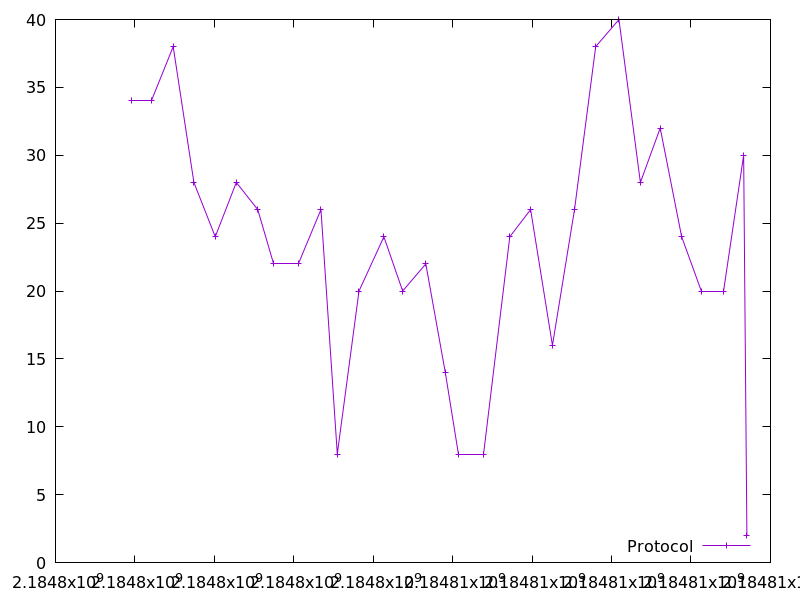

The data file committed next to this chart (first rows):
2184797909.303887, 34.0
2184798425, 34.0
2184798963, 38.0
2184799485, 28.0
2184800022, 24.0
2184800552, 28.0
2184801092, 26.0
2184801486, 22.0
2184802117, 22.0
2184802683, 26.0
2184803095, 8.0
2184803641, 20.0
2184804268, 24.0
2184804740, 20.0
2184805324, 22.0
2184805814, 14.0
2184806152, 8.0
2184806773, 8.0
2184807438, 24.0
2184807961, 26.0
2184808511, 16.0
2184809066, 26.0
2184809600, 38.0
2184810185, 40.0
2184810725, 28.0
2184811225, 32.0
2184811764, 24.0
2184812276, 20.0
2184812808, 20.0
2184813325, 30.0
2184813407, 2.0
